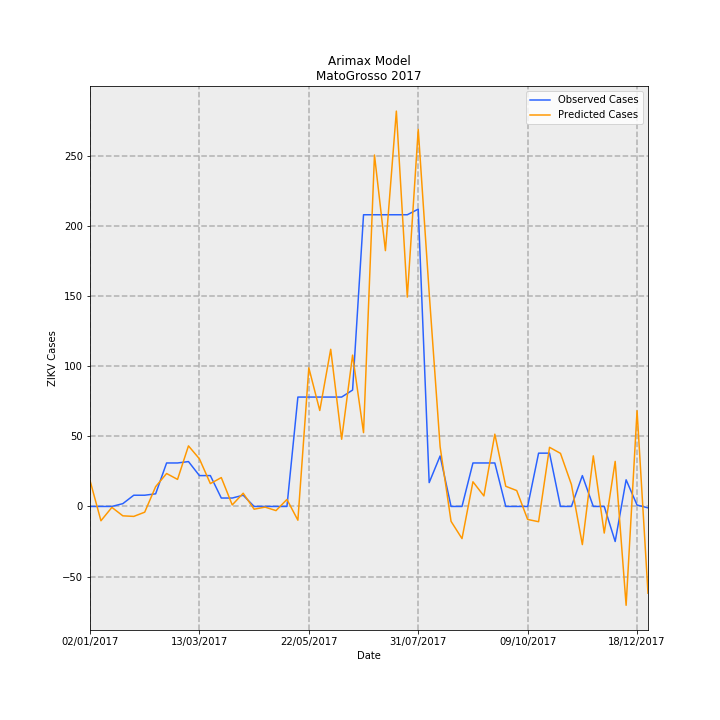

The file beside this chart, header and first rows:
Date, predictions_incidence, observed_incidence, Predicted Cases, Observed Cases, error
02/01/2017, 0.5543, 0.0, 18.54, 0.0, -18.54
09/01/2017, -0.3051, 0.0, -10.2, 0.0, 10.2
16/01/2017, -0.01974, 0.0, -0.6601, 0.0, 0.6601
23/01/2017, -0.2, 0.0598, -6.69, 2, 8.69
30/01/2017, -0.2123, 0.2392, -7.099, 8, 15.1
06/02/2017, -0.1222, 0.2392, -4.089, 8, 12.09
13/02/2017, 0.4222, 0.2691, 14.12, 9, -5.122
20/02/2017, 0.7021, 0.9269, 23.48, 31, 7.517
27/02/2017, 0.5769, 0.9269, 19.29, 31, 11.71
06/03/2017, 1.292, 0.9568, 43.2, 32, -11.2
13/03/2017, 1.015, 0.6578, 33.95, 22.0, -11.95
20/03/2017, 0.487, 0.6578, 16.29, 22.0, 5.713
27/03/2017, 0.6154, 0.1794, 20.58, 6, -14.58
03/04/2017, 0.0323, 0.1794, 1.08, 6, 4.92
10/04/2017, 0.2821, 0.2392, 9.436, 8, -1.436
17/04/2017, -0.05873, 0.0, -1.964, 0.0, 1.964
24/04/2017, -0.0143, 0.0, -0.4784, 0.0, 0.4784
01/05/2017, -0.08854, 0.0, -2.961, 0.0, 2.961
08/05/2017, 0.1493, 0.0, 4.993, 0.0, -4.993
15/05/2017, -0.2933, 2.332, -9.808, 78, 87.81
22/05/2017, 2.956, 2.332, 98.88, 78, -20.88
29/05/2017, 2.046, 2.332, 68.43, 78, 9.574
05/06/2017, 3.351, 2.332, 112.1, 78, -34.07
12/06/2017, 1.432, 2.332, 47.91, 78, 30.09
19/06/2017, 3.227, 2.482, 107.9, 83.0, -24.92
26/06/2017, 1.574, 6.219, 52.63, 208, 155.4
03/07/2017, 7.493, 6.219, 250.6, 208, -42.61
10/07/2017, 5.454, 6.219, 182.4, 208, 25.59
17/07/2017, 8.429, 6.219, 281.9, 208, -73.91
24/07/2017, 4.463, 6.219, 149.3, 208, 58.72
31/07/2017, 8.039, 6.339, 268.9, 212, -56.86
07/08/2017, 4.555, 0.5083, 152.3, 17, -135.3
14/08/2017, 1.272, 1.076, 42.54, 36, -6.538
21/08/2017, -0.3179, 0.0, -10.63, 0.0, 10.63
28/08/2017, -0.6857, 0.0, -22.93, 0.0, 22.93
04/09/2017, 0.526, 0.9269, 17.59, 31, 13.41
11/09/2017, 0.2241, 0.9269, 7.496, 31, 23.5
18/09/2017, 1.541, 0.9269, 51.54, 31, -20.54
25/09/2017, 0.4297, 0.0, 14.37, 0.0, -14.37
02/10/2017, 0.3388, 0.0, 11.33, 0.0, -11.33
09/10/2017, -0.2775, 0.0, -9.282, 0.0, 9.282
16/10/2017, -0.3254, 1.136, -10.88, 38, 48.88
23/10/2017, 1.261, 1.136, 42.17, 38, -4.167
30/10/2017, 1.132, 0.0, 37.86, 0.0, -37.86
06/11/2017, 0.4673, 0.0, 15.63, 0.0, -15.63
13/11/2017, -0.8136, 0.6578, -27.21, 22.0, 49.21
20/11/2017, 1.079, 0.0, 36.08, 0.0, -36.08
27/11/2017, -0.5674, 0.0, -18.98, 0.0, 18.98
04/12/2017, 0.9607, -0.7475, 32.13, -25, -57.13
11/12/2017, -2.107, 0.5681, -70.48, 19, 89.48
18/12/2017, 2.04, 0.0299, 68.24, 1, -67.24
25/12/2017, -1.85, -0.0299, -61.87, -1, 60.87
